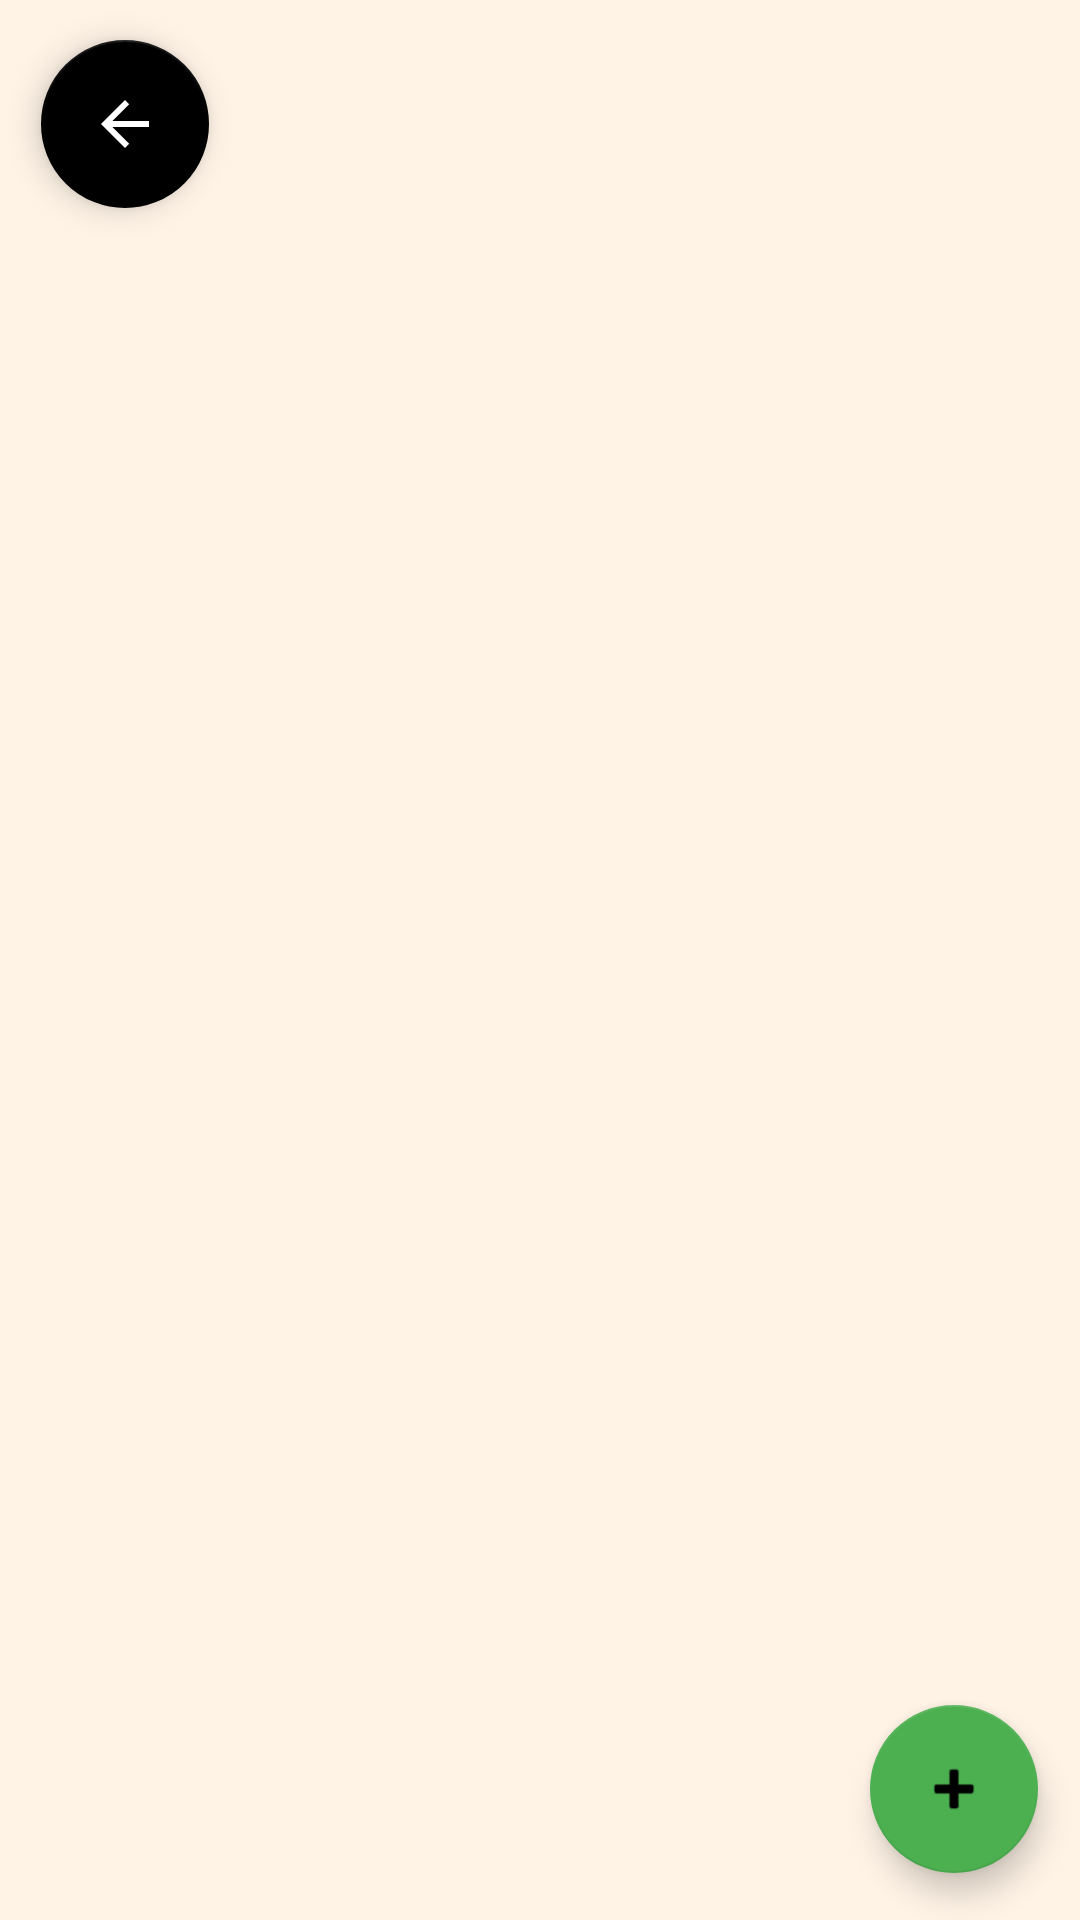

Here is an Android app screen rendered from its layout file. Give the layout XML and the strings, colors and styles it references.
<!-- AndroidManifest.xml: application theme Theme.MyAgenda -->
<!-- res/layout/activity_day.xml -->
<?xml version="1.0" encoding="utf-8"?>
<androidx.constraintlayout.widget.ConstraintLayout xmlns:android="http://schemas.android.com/apk/res/android"
    xmlns:app="http://schemas.android.com/apk/res-auto"
    xmlns:tools="http://schemas.android.com/tools"
    android:layout_width="match_parent"
    android:layout_height="match_parent"
    android:background="#fff3e6"
    tools:context=".DayActivity">

    <com.google.android.material.floatingactionbutton.FloatingActionButton
        android:id="@+id/back_bt2"
        android:layout_width="wrap_content"
        android:layout_height="wrap_content"
        android:clickable="true"
        android:contentDescription="@string/todo"
        app:layout_constraintBottom_toBottomOf="parent"
        app:layout_constraintEnd_toEndOf="parent"
        app:layout_constraintHorizontal_bias="0.045"
        app:layout_constraintStart_toStartOf="parent"
        app:layout_constraintTop_toTopOf="parent"
        app:layout_constraintVertical_bias="0.023"
        app:rippleColor="#FFFFFF"
        app:srcCompat="@drawable/abc_vector_test"
        app:tint="@null" />

    <TextView
        android:id="@+id/date_txt"
        android:layout_width="wrap_content"
        android:layout_height="40dp"
        android:fontFamily="serif-monospace"
        android:textSize="24sp"
        android:textStyle="italic"
        app:layout_constraintBottom_toBottomOf="parent"
        app:layout_constraintEnd_toEndOf="parent"
        app:layout_constraintHorizontal_bias="0.392"
        app:layout_constraintStart_toEndOf="@+id/back_bt2"
        app:layout_constraintTop_toTopOf="parent"
        app:layout_constraintVertical_bias="0.049" />

    <com.google.android.material.floatingactionbutton.FloatingActionButton
        android:id="@+id/newEvent_bt"
        android:layout_width="wrap_content"
        android:layout_height="wrap_content"
        android:clickable="true"
        android:contentDescription="@string/todo"
        app:backgroundTint="#4CAF50"
        app:fabSize="auto"
        app:layout_constraintBottom_toBottomOf="parent"
        app:layout_constraintEnd_toEndOf="parent"
        app:layout_constraintHorizontal_bias="0.954"
        app:layout_constraintStart_toStartOf="parent"
        app:layout_constraintTop_toTopOf="parent"
        app:layout_constraintVertical_bias="0.973"
        app:srcCompat="@android:drawable/ic_input_add" />

    <ListView
        android:id="@+id/listView"
        android:layout_width="408dp"
        android:layout_height="440dp"
        android:clickable="true"
        app:layout_constraintBottom_toBottomOf="parent"
        app:layout_constraintEnd_toEndOf="parent"
        app:layout_constraintHorizontal_bias="0.333"
        app:layout_constraintStart_toStartOf="parent"
        app:layout_constraintTop_toTopOf="parent"
        app:layout_constraintVertical_bias="0.496" />

</androidx.constraintlayout.widget.ConstraintLayout>
<!-- resources referenced by this layout -->
<resources>
  <string name="todo">TODO</string>
  <style name="Theme.MyAgenda" parent="Theme.MaterialComponents.DayNight.DarkActionBar">
          <item name="colorSecondary">@color/Black</item>
          <item name="colorSecondaryVariant">@color/Black</item>
          <item name="colorOnSecondary">@color/Black</item>
          
  
      </style>
  <color name="Black">#FF000000</color>
</resources>
